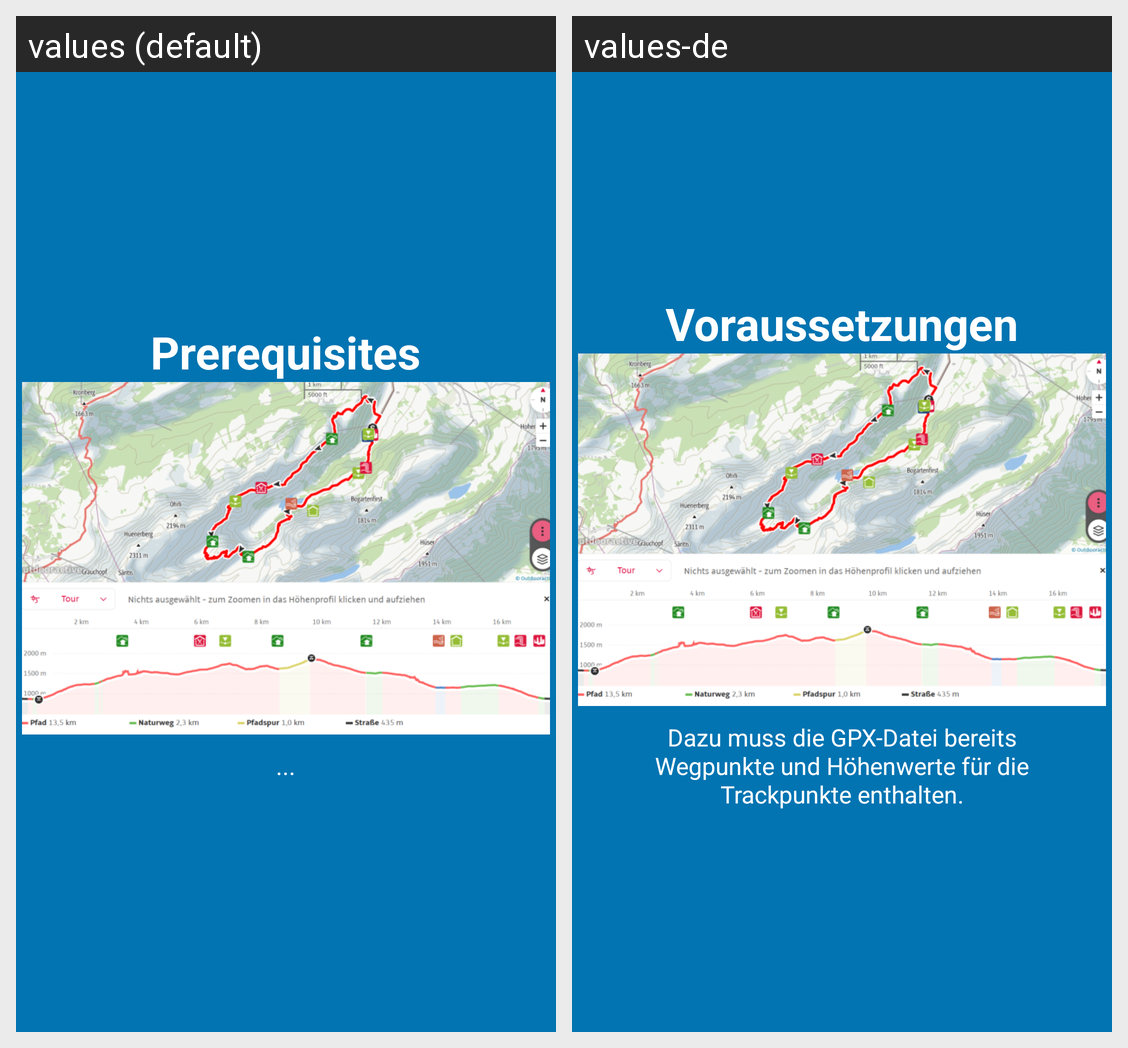

Translations of the strings shown on this Android screen, per locale in the grid:
Android screen res/layout/tutorial_slide2.xml rendered under 2 locales, left to right: values (default), values-de. Device: Nexus 5 (rendered at 1080×1920; each locale shown at half size, 540×960, under a caption strip naming it); theme Theme.App.
Strings drawn on this screen, with the default value and each locale's value (text and hints the layout hard-codes, and strings that could not be matched under every locale, appear in the picture but are not listed):

slide2_heading
  values: Prerequisites
  values-de: Voraussetzungen

slide2_text
  values: ...
  values-de: Dazu muss die GPX-Datei bereits Wegpunkte und Höhenwerte für die Trackpunkte enthalten.
